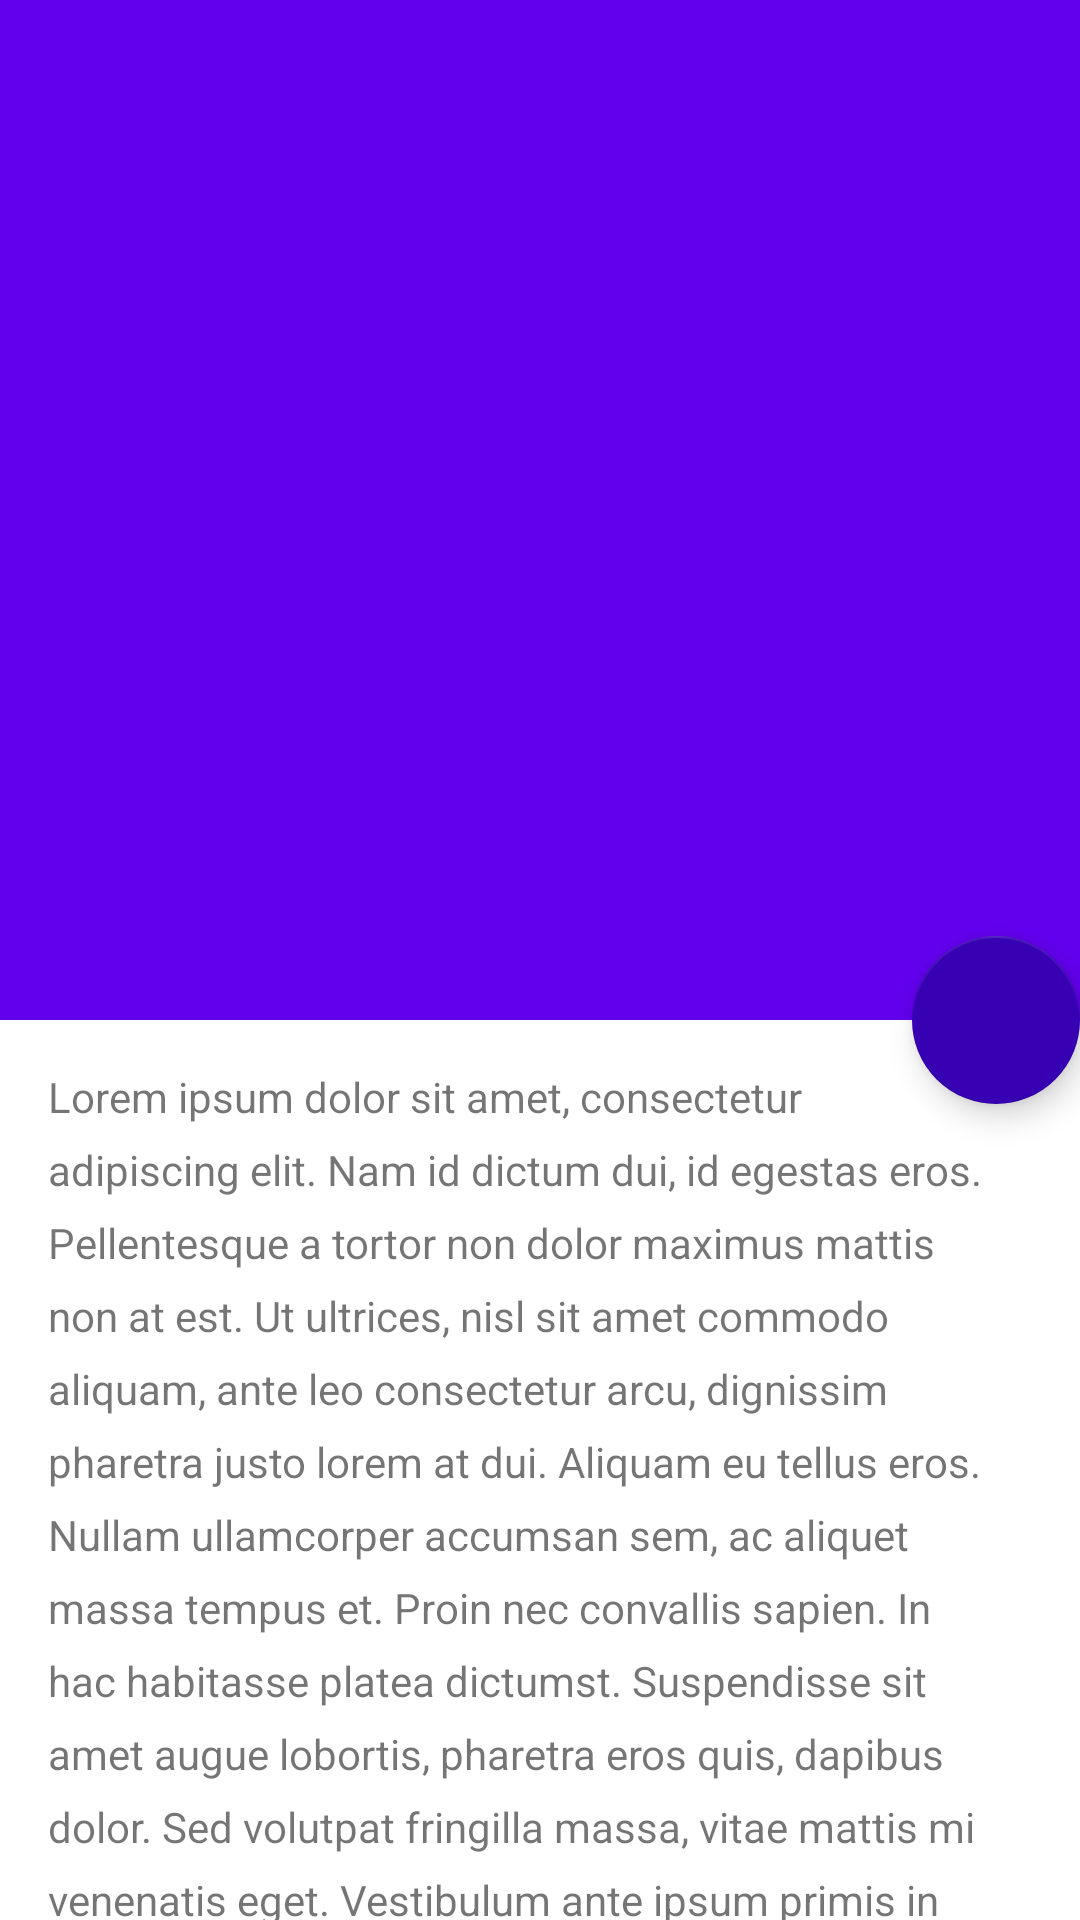

This screen was rendered from an Android layout file. Write that file and the resources it references.
<!-- AndroidManifest.xml: application theme Theme.Season9 -->
<!-- res/layout/activity_e02_coordinatorlayout.xml -->
<?xml version="1.0" encoding="utf-8"?>
<androidx.coordinatorlayout.widget.CoordinatorLayout xmlns:android="http://schemas.android.com/apk/res/android"
    xmlns:app="http://schemas.android.com/apk/res-auto"
    xmlns:tools="http://schemas.android.com/tools"
    android:layout_width="match_parent"
    android:layout_height="match_parent"
    tools:context=".E02CoordinatorLayout"
    android:fitsSystemWindows="true">

    <com.google.android.material.appbar.AppBarLayout
        android:layout_width="match_parent"
        android:layout_height="340dp"
        android:fitsSystemWindows="true"
        android:id="@+id/AppBar">

        <com.google.android.material.appbar.CollapsingToolbarLayout
            android:layout_width="match_parent"
            android:layout_height="match_parent"
            android:fitsSystemWindows="true"
            app:layout_scrollFlags="scroll|snap|exitUntilCollapsed"
            app:contentScrim="@color/design_default_color_primary_dark">

            <ImageView
                android:layout_width="match_parent"
                android:layout_height="match_parent"
                android:src="@drawable/flower"
                android:scaleType="centerCrop"
                android:fitsSystemWindows="true"
                app:layout_collapseMode="parallax"/>

            <androidx.appcompat.widget.Toolbar
                android:layout_width="match_parent"
                android:layout_height="?attr/actionBarSize"
                app:layout_collapseMode="pin">

            </androidx.appcompat.widget.Toolbar>

        </com.google.android.material.appbar.CollapsingToolbarLayout>


    </com.google.android.material.appbar.AppBarLayout>

    <androidx.core.widget.NestedScrollView
        android:layout_width="match_parent"
        android:layout_height="match_parent"
        app:layout_behavior="@string/appbar_scrolling_view_behavior"
        android:padding="16dp">

        <TextView
            android:layout_width="match_parent"
            android:layout_height="match_parent"
            android:text="@string/lip"
            android:lineSpacingExtra="8dp"/>
    </androidx.core.widget.NestedScrollView>

    <com.google.android.material.floatingactionbutton.FloatingActionButton
        android:layout_width="wrap_content"
        android:layout_height="wrap_content"
        app:layout_anchor="@id/AppBar"
        app:layout_anchorGravity="bottom|right"
        app:srcCompat="@drawable/ic_baseline_create_24"
        app:backgroundTint="@color/design_default_color_primary_dark"
        android:tint="@color/white"/>


</androidx.coordinatorlayout.widget.CoordinatorLayout>
<!-- resources referenced by this layout -->
<resources>
  <color name="white">#F1F1F1</color>
  <color name="purple_500">#FF6200EE</color>
  <color name="purple_700">#FF3700B3</color>
  <color name="teal_200">#FF03DAC5</color>
  <color name="teal_700">#FF018786</color>
  <color name="black">#FF000000</color>
</resources>
